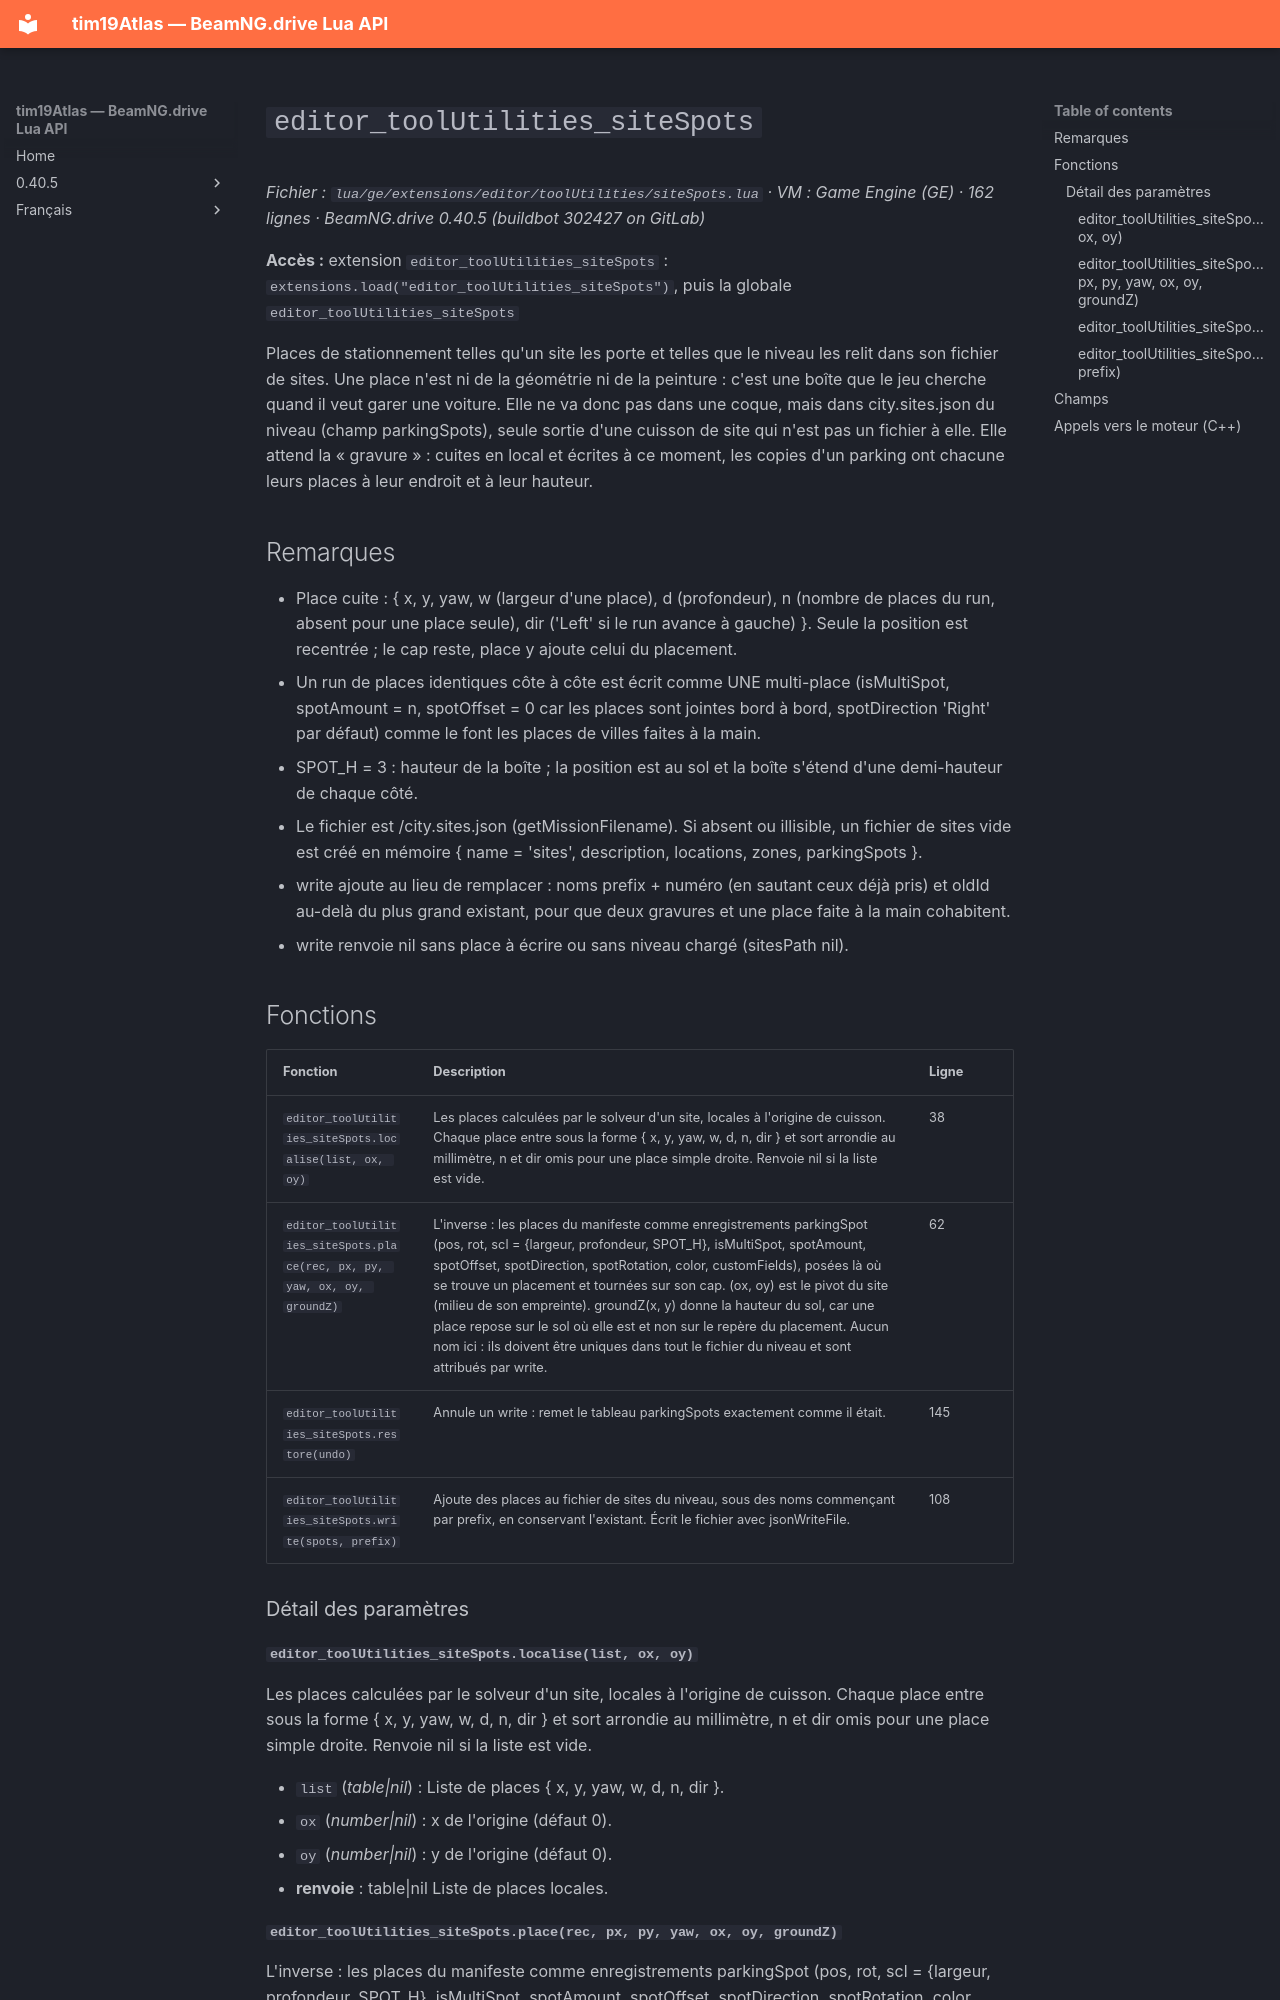

repository: Tim0219800/beamng-lua-atlas · page: fr/0.40.5/ge/extensions/editor/toolUtilities/siteSpots.html · generator: mkdocs

# `editor_toolUtilities_siteSpots`

*Fichier : `lua/ge/extensions/editor/toolUtilities/siteSpots.lua` · VM : Game Engine (GE) · 162 lignes · BeamNG.drive 0.40.5 (buildbot 302427 on GitLab)*

**Accès :** extension `editor_toolUtilities_siteSpots` : `extensions.load("editor_toolUtilities_siteSpots")`, puis la globale `editor_toolUtilities_siteSpots`

Places de stationnement telles qu'un site les porte et telles que le niveau les relit dans son fichier de sites. Une place n'est ni de la géométrie ni de la peinture : c'est une boîte que le jeu cherche quand il veut garer une voiture. Elle ne va donc pas dans une coque, mais dans city.sites.json du niveau (champ parkingSpots), seule sortie d'une cuisson de site qui n'est pas un fichier à elle. Elle attend la « gravure » : cuites en local et écrites à ce moment, les copies d'un parking ont chacune leurs places à leur endroit et à leur hauteur.

## Remarques

- Place cuite : { x, y, yaw, w (largeur d'une place), d (profondeur), n (nombre de places du run, absent pour une place seule), dir ('Left' si le run avance à gauche) }. Seule la position est recentrée ; le cap reste, place y ajoute celui du placement.
- Un run de places identiques côte à côte est écrit comme UNE multi-place (isMultiSpot, spotAmount = n, spotOffset = 0 car les places sont jointes bord à bord, spotDirection 'Right' par défaut) comme le font les places de villes faites à la main.
- SPOT_H = 3 : hauteur de la boîte ; la position est au sol et la boîte s'étend d'une demi-hauteur de chaque côté.
- Le fichier est <dossier du niveau>/city.sites.json (getMissionFilename). Si absent ou illisible, un fichier de sites vide est créé en mémoire { name = 'sites', description, locations, zones, parkingSpots }.
- write ajoute au lieu de remplacer : noms prefix + numéro (en sautant ceux déjà pris) et oldId au-delà du plus grand existant, pour que deux gravures et une place faite à la main cohabitent.
- write renvoie nil sans place à écrire ou sans niveau chargé (sitesPath nil).

## Fonctions

| Fonction | Description | Ligne |
|---|---|---|
| `editor_toolUtilities_siteSpots.localise(list, ox, oy)` | Les places calculées par le solveur d'un site, locales à l'origine de cuisson. Chaque place entre sous la forme { x, y, yaw, w, d, n, dir } et sort arrondie au millimètre, n et dir omis pour une place simple droite. Renvoie nil si la liste est vide. | 38 |
| `editor_toolUtilities_siteSpots.place(rec, px, py, yaw, ox, oy, groundZ)` | L'inverse : les places du manifeste comme enregistrements parkingSpot (pos, rot, scl = {largeur, profondeur, SPOT_H}, isMultiSpot, spotAmount, spotOffset, spotDirection, spotRotation, color, customFields), posées là où se trouve un placement et tournées sur son cap. (ox, oy) est le pivot du site (milieu de son empreinte). groundZ(x, y) donne la hauteur du sol, car une place repose sur le sol où elle est et non sur le repère du placement. Aucun nom ici : ils doivent être uniques dans tout le fichier du niveau et sont attribués par write. | 62 |
| `editor_toolUtilities_siteSpots.restore(undo)` | Annule un write : remet le tableau parkingSpots exactement comme il était. | 145 |
| `editor_toolUtilities_siteSpots.write(spots, prefix)` | Ajoute des places au fichier de sites du niveau, sous des noms commençant par prefix, en conservant l'existant. Écrit le fichier avec jsonWriteFile. | 108 |

### Détail des paramètres
